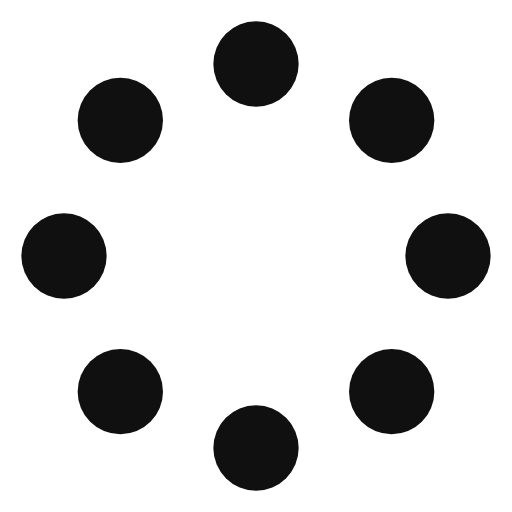
t = 0.00 s
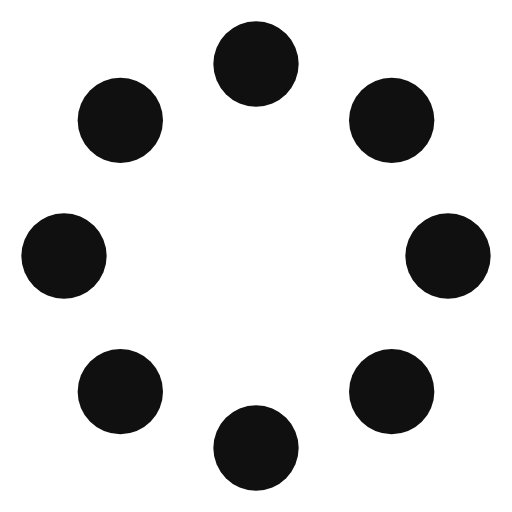
t = 0.38 s
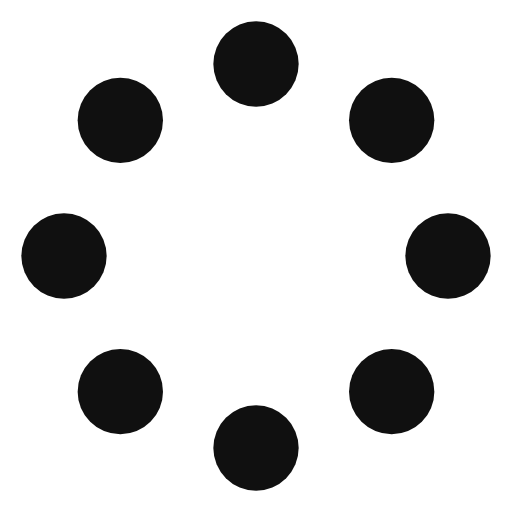
t = 0.75 s
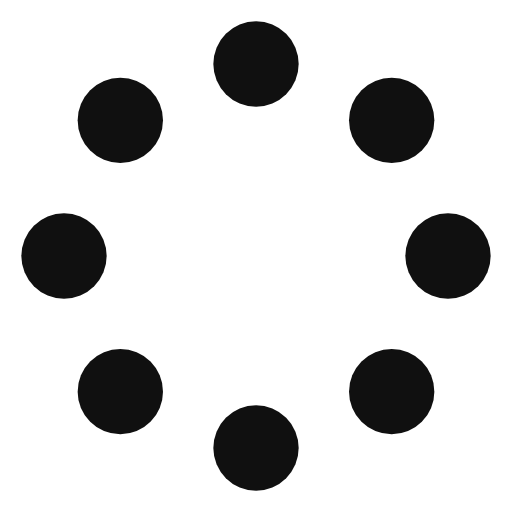
t = 1.13 s

The animated SVG that drew these frames (rendered in a browser with its animation timeline set to each time). Animation: 1 SMIL element (animateTransform=1); one cycle of 1.50 s, repeats indefinitely.

<svg fill="#101010FF" viewBox="0 0 24 24" xmlns="http://www.w3.org/2000/svg"><g><circle cx="3" cy="12" r="2"/><circle cx="21" cy="12" r="2"/><circle cx="12" cy="21" r="2"/><circle cx="12" cy="3" r="2"/><circle cx="5.64" cy="5.64" r="2"/><circle cx="18.36" cy="18.36" r="2"/><circle cx="5.64" cy="18.36" r="2"/><circle cx="18.36" cy="5.64" r="2"/><animateTransform attributeName="transform" type="rotate" dur="1.5s" values="0 12 12;360 12 12" repeatCount="indefinite"/></g></svg>